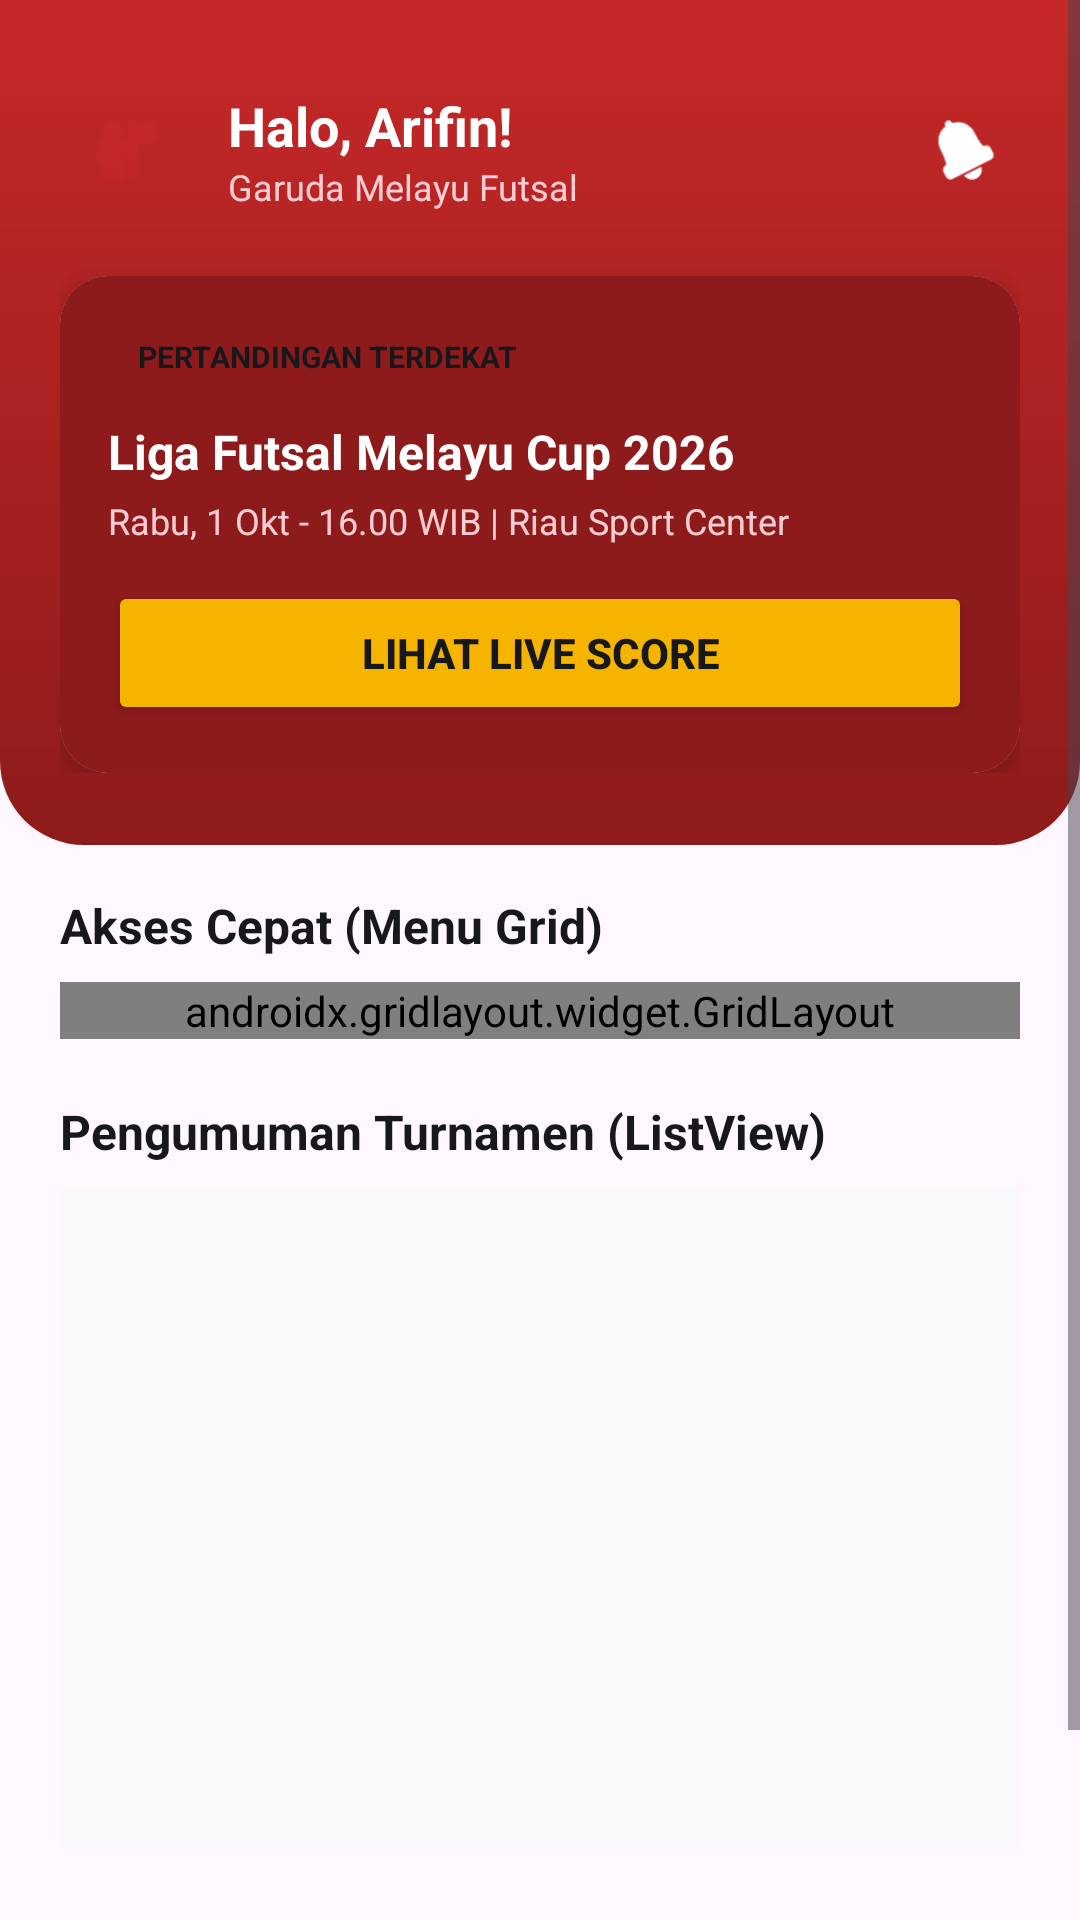

Layout XML and referenced resources for this Android screen:
<!-- AndroidManifest.xml: application theme Theme.Afnmomogi -->
<!-- res/layout/fragment_home.xml -->
<?xml version="1.0" encoding="utf-8"?>
<FrameLayout xmlns:android="http://schemas.android.com/apk/res/android"
    xmlns:app="http://schemas.android.com/apk/res-auto"
    xmlns:tools="http://schemas.android.com/tools"
    android:layout_width="match_parent"
    android:layout_height="match_parent"
    tools:context=".HomeFragment">

    <ScrollView
        android:layout_width="match_parent"
        android:layout_height="match_parent"
        android:fillViewport="true">

        <LinearLayout
            android:layout_width="match_parent"
            android:layout_height="wrap_content"
            android:orientation="vertical">

            
            <LinearLayout
                android:layout_width="match_parent"
                android:layout_height="wrap_content"
                android:background="@drawable/bg_header_gms"
                android:orientation="vertical"
                android:paddingHorizontal="20dp"
                android:paddingTop="28dp"
                android:paddingBottom="24dp">

                <LinearLayout
                    android:layout_width="match_parent"
                    android:layout_height="wrap_content"
                    android:gravity="center_vertical"
                    android:orientation="horizontal">

                    <ImageView
                        android:id="@+id/btnProfile"
                        android:layout_width="44dp"
                        android:layout_height="44dp"
                        android:background="@drawable/circle_placeholder"
                        android:backgroundTint="#FFFFFF"
                        android:padding="8dp"
                        android:src="@android:drawable/ic_menu_myplaces"
                        app:tint="#C62828" />

                    <LinearLayout
                        android:layout_width="0dp"
                        android:layout_height="wrap_content"
                        android:layout_marginStart="12dp"
                        android:layout_weight="1"
                        android:orientation="vertical">

                        <TextView
                            android:layout_width="wrap_content"
                            android:layout_height="wrap_content"
                            android:text="Halo, Arifin!"
                            android:textColor="#FFFFFF"
                            android:textSize="18sp"
                            android:textStyle="bold" />

                        <TextView
                            android:layout_width="wrap_content"
                            android:layout_height="wrap_content"
                            android:text="Garuda Melayu Futsal"
                            android:textColor="#FFCDD2"
                            android:textSize="12sp" />
                    </LinearLayout>

                    <ImageView
                        android:layout_width="36dp"
                        android:layout_height="36dp"
                        android:background="@drawable/circle_placeholder"
                        android:backgroundTint="#80000000"
                        android:padding="8dp"
                        android:src="@android:drawable/ic_popup_reminder"
                        app:tint="#FFFFFF" />
                </LinearLayout>

                
                <androidx.cardview.widget.CardView
                    android:layout_width="match_parent"
                    android:layout_height="wrap_content"
                    android:layout_marginTop="20dp"
                    app:cardCornerRadius="16dp"
                    app:cardElevation="4dp">

                    <LinearLayout
                        android:layout_width="match_parent"
                        android:layout_height="wrap_content"
                        android:background="#8E1B1B"
                        android:orientation="vertical"
                        android:padding="16dp">

                        <TextView
                            android:layout_width="wrap_content"
                            android:layout_height="wrap_content"
                            android:background="@drawable/circle_placeholder"
                            android:backgroundTint="#F4B400"
                            android:paddingHorizontal="10dp"
                            android:paddingVertical="4dp"
                            android:text="PERTANDINGAN TERDEKAT"
                            android:textColor="#17181B"
                            android:textSize="10sp"
                            android:textStyle="bold" />

                        <TextView
                            android:layout_width="match_parent"
                            android:layout_height="wrap_content"
                            android:layout_marginTop="10dp"
                            android:text="Liga Futsal Melayu Cup 2026"
                            android:textColor="#FFFFFF"
                            android:textSize="16sp"
                            android:textStyle="bold" />

                        <TextView
                            android:layout_width="match_parent"
                            android:layout_height="wrap_content"
                            android:layout_marginTop="4dp"
                            android:text="Rabu, 1 Okt - 16.00 WIB | Riau Sport Center"
                            android:textColor="#FFCDD2"
                            android:textSize="12sp" />

                        <Button
                            android:id="@+id/btnOpenWeb"
                            android:layout_width="match_parent"
                            android:layout_height="wrap_content"
                            android:layout_marginTop="12dp"
                            android:backgroundTint="#F4B400"
                            android:text="Lihat Live Score"
                            android:textColor="#17181B"
                            android:textStyle="bold" />
                    </LinearLayout>
                </androidx.cardview.widget.CardView>
            </LinearLayout>

            
            <LinearLayout
                android:layout_width="match_parent"
                android:layout_height="wrap_content"
                android:orientation="vertical"
                android:paddingHorizontal="20dp"
                android:paddingTop="16dp">

                
                <TextView
                    android:layout_width="wrap_content"
                    android:layout_height="wrap_content"
                    android:text="Akses Cepat (Menu Grid)"
                    android:textColor="#17181B"
                    android:textSize="16sp"
                    android:textStyle="bold" />

                
                <androidx.gridlayout.widget.GridLayout
                    android:layout_width="match_parent"
                    android:layout_height="wrap_content"
                    android:layout_marginTop="8dp"
                    app:columnCount="2"
                    app:useDefaultMargins="true">

                    <com.google.android.material.button.MaterialButton
                        android:id="@+id/btnGridTanding"
                        android:text="Cari Match"
                        android:textColor="#FFFFFF"
                        app:backgroundTint="#C62828"
                        app:cornerRadius="12dp"
                        app:icon="@android:drawable/ic_menu_search"
                        app:layout_columnWeight="1"
                        app:layout_gravity="fill_horizontal" />

                    <com.google.android.material.button.MaterialButton
                        android:id="@+id/btnGridJadwal"
                        android:text="Jadwal Liga"
                        android:textColor="#FFFFFF"
                        app:backgroundTint="#C62828"
                        app:cornerRadius="12dp"
                        app:icon="@android:drawable/ic_menu_today"
                        app:layout_columnWeight="1"
                        app:layout_gravity="fill_horizontal" />

                    <com.google.android.material.button.MaterialButton
                        android:id="@+id/btnGridTim"
                        android:text="Daftar Tim"
                        android:textColor="#FFFFFF"
                        app:backgroundTint="#C62828"
                        app:cornerRadius="12dp"
                        app:icon="@android:drawable/ic_menu_myplaces"
                        app:layout_columnWeight="1"
                        app:layout_gravity="fill_horizontal" />

                    <com.google.android.material.button.MaterialButton
                        android:id="@+id/btnGridAturan"
                        android:text="Aturan Match"
                        android:textColor="#FFFFFF"
                        app:backgroundTint="#C62828"
                        app:cornerRadius="12dp"
                        app:icon="@android:drawable/ic_menu_info_details"
                        app:layout_columnWeight="1"
                        app:layout_gravity="fill_horizontal" />
                </androidx.gridlayout.widget.GridLayout>

                
                <TextView
                    android:layout_width="wrap_content"
                    android:layout_height="wrap_content"
                    android:layout_marginTop="20dp"
                    android:text="Pengumuman Turnamen (ListView)"
                    android:textColor="#17181B"
                    android:textSize="16sp"
                    android:textStyle="bold" />

                <ListView
                    android:id="@+id/lvPengumuman"
                    android:layout_width="match_parent"
                    android:layout_height="220dp"
                    android:layout_marginTop="8dp"
                    android:background="#F9F9FB"
                    android:divider="#E0E0E0"
                    android:dividerHeight="1dp" />

                
                <TextView
                    android:layout_width="wrap_content"
                    android:layout_height="wrap_content"
                    android:layout_marginTop="24dp"
                    android:text="Klasemen Sementara (RecyclerView)"
                    android:textColor="#17181B"
                    android:textSize="16sp"
                    android:textStyle="bold" />

                <TextView
                    android:layout_width="wrap_content"
                    android:layout_height="wrap_content"
                    android:layout_marginTop="2dp"
                    android:layout_marginBottom="8dp"
                    android:text="Update klasemen grup pekan ke-5"
                    android:textColor="#72767F"
                    android:textSize="11sp" />

                <androidx.recyclerview.widget.RecyclerView
                    android:id="@+id/rvKlasemen"
                    android:layout_width="match_parent"
                    android:layout_height="wrap_content"
                    android:nestedScrollingEnabled="false"
                    android:paddingBottom="24dp" />

            </LinearLayout>
        </LinearLayout>
    </ScrollView>
</FrameLayout>
<!-- resources referenced by this layout -->
<resources>
  <!-- drawable bg_header_gms (drawable) -->
  <?xml version="1.0" encoding="utf-8"?>
  <shape xmlns:android="http://schemas.android.com/apk/res/android"
      android:shape="rectangle">
      <gradient
          android:angle="270"
          android:endColor="#8E1B1B"
          android:startColor="#C62828" />
      <corners
          android:bottomLeftRadius="28dp"
          android:bottomRightRadius="28dp" />
  </shape>
  <style name="Theme.Afnmomogi" parent="Base.Theme.Afnmomogi" />
  <style name="Base.Theme.Afnmomogi" parent="Theme.Material3.DayNight.NoActionBar">
          
          
      </style>
</resources>
